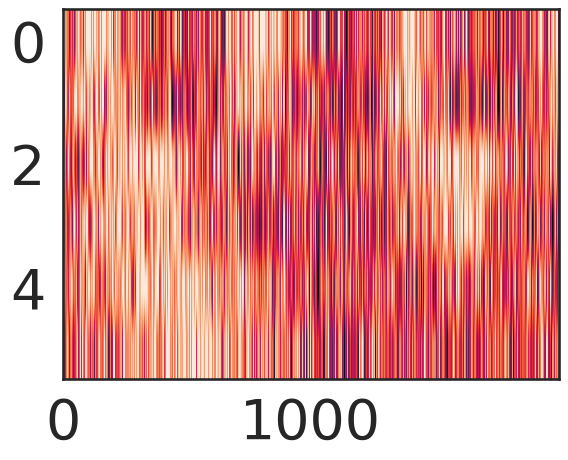
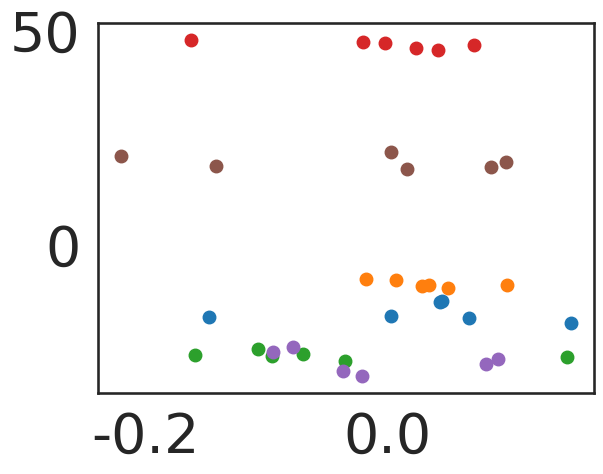

Python code for these plots, in order:
# -*- coding: utf-8 -*-
"""
Created on Wed Jan 26 00:49:49 2022

[redacted]
"""

import numpy as np
from matplotlib import pyplot as plt
import scipy as sp
from scipy import optimize

import seaborn as sns
color_names = ["windows blue", "red", "amber", "faded green"]
colors = sns.xkcd_palette(color_names)
sns.set_style("white")
sns.set_context("talk")

import matplotlib 
matplotlib.rc('xtick', labelsize=40) 
matplotlib.rc('ytick', labelsize=40) 

# %% parameters
N = 6
T = 200
dt = 0.1
tau = 10
eps0 = 0.1
tau_adapt= 1
rho0 = 1000
theta = 0
du = 1
muM = 0.00001
#muQ = 0.00001
tau_G = 1
tau_base = 10

# %% initialization
time = np.arange(0,T,dt)
lt = len(time)
W = np.random.randn(N,N)*0.1
F_hat = np.zeros(lt)
F_bar = np.zeros(lt)
ut = np.zeros((N,lt))
rhot = np.zeros((N,lt))
Xt = np.zeros((N,lt))
H = np.zeros((N,N,lt))
phi = np.zeros((N,lt))
eps = np.zeros((N,lt))

# %% target pattern
sigs = np.sin(time[:,None]/np.array([10,20,30])[None,:])
#target_rho = sigs.T.copy()
#target_rho = np.random.randn(N,lt)

temp = np.transpose([sigs.T] * 2)
target_rho = temp.reshape(lt, N).T*0.75  #arbistrary rate target pattern
target_rho[target_rho<0] = 0.

#temp = np.transpose([sigs.T] * 10)
#target_rho = temp.reshape(lt,30).T*0.75  #arbistrary rate target pattern
#target_rho[target_rho<0] = 0.
#v_list = np.random.choice(np.arange(0,30),20)

# %% dynamics--online simple model
for tt in range(1,lt):
    ### neural dynamics
    phi[:,tt] = phi[:,tt-1] + dt*1/tau*(Xt[:,tt-1] - phi[:,tt-1])  #filtered
    eps[:,tt] = eps[:,tt-1] + dt*1/tau_adapt*(Xt[:,tt-1]*1 -0*eps0*tau_adapt - eps[:,tt-1])  #adaptation
    ut[:,tt] = W @ phi[:,tt] - eps0*eps[:,tt] + target_rho[:,tt]#+ eps  #potential
    rhot[:,tt] = rho0*(1e-3)*np.exp((ut[:,tt]-theta)/du)  #firing rate, in kHz
    
    #spk_t = np.random.rand()
    #pos = np.where(spk_t<rhot[:,tt])[0]  #avoid run-away ##### Bernouli for now
    #Xt[pos,tt] = 1  #spiking process
    
    spike_probs = 1-np.exp(-rhot[:, tt])
    Xt[:, tt] = np.random.binomial(n = 1, p = spike_probs)
    
#    ### free energy calculation
#    F_tau = np.nansum(np.log(rhot[v_list,tt])*Xt[v_list,tt] + rhot[v_list,tt])  #instantaneous free-energy
#    F_hat[tt] = F_hat[tt-1] + dt*1/tau_G*(-F_hat[tt-1] + F_tau)  #short-term average
#    F_bar[tt] = F_bar[tt-1] + dt*1/tau_base*(-F_bar[tt-1] + F_hat[tt])  #long-term average
#    eT = F_hat[tt] - F_bar[tt]  #error signal
#    
#    ### weight update
#    dw = np.zeros((N,N))
#    for ii in range(N):
#        for jj in range(N):
#            ### Hebbian trace
#            H[ii,jj,tt] = H[ii,jj,tt-1] + dt*1/tau_G*(phi[ii]*(Xt[ii,tt] - target_rho[ii,tt])*phi[jj])
#            ### weights
#            if ii in v_list:
#                dw[ii,jj] = muM*H[ii,jj,tt]
#            else:
#                dw[ii,jj] = -eT*muM**H[ii,jj,tt]
#    W = W + dw

# %%
plt.figure()
plt.imshow(Xt,aspect='auto')

# %% direct inference
## LOG LIKELIHOOD FUNCTION
def log_likelihood(curr_weights):

    curr_weights = np.reshape(curr_weights, [N, N])

    total_potential = np.matmul(curr_weights, phi) - eps0 * eps

    curr_rho = rho0 * np.exp((total_potential - theta) / du)
    LL = np.sum(np.multiply(np.log(curr_rho), Xt) - curr_rho) * dt

    return -LL

# %%
x0 = np.random.normal(loc=0, scale=0.1, size=N*N)
res = optimize.minimize(log_likelihood, x0, options={'disp': True}, tol=1e-5, method = "BFGS")
inf_weights = np.reshape(res.x, [N, N])

# %%
plt.figure()
plt.plot(W, inf_weights, 'o')
### this is not comparable for now... but without input we can do the same thing with weight inference!!

# %% dynamics

